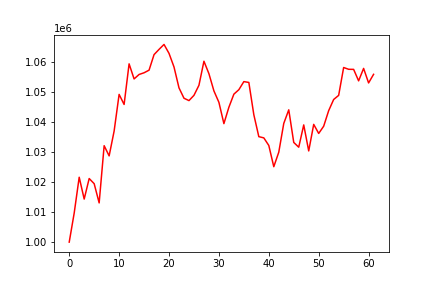

Source data for this figure (header and first rows):
, 0
0, 1000000
1, 1009690
2, 1021573
3, 1014314
4, 1021147
5, 1019431
6, 1013038
7, 1032065
8, 1028673
9, 1036928
10, 1049124
11, 1045776
12, 1059282
13, 1054267
14, 1055748
15, 1056314
16, 1057180
17, 1062347
18, 1064092
19, 1065735
20, 1062770
21, 1058245
22, 1051296
23, 1047850
24, 1047060
25, 1048808
26, 1052150
27, 1060151
28, 1056005
29, 1050285
30, 1046486
31, 1039402
32, 1044853
33, 1049202
34, 1050695
35, 1053374
36, 1053099
37, 1042355
38, 1035070
39, 1034664
40, 1032140
41, 1025078
42, 1029908
43, 1039474
44, 1043992
45, 1033147
46, 1031564
47, 1038974
48, 1030325
49, 1039152
50, 1036137
51, 1038549
52, 1043722
53, 1047430
54, 1048797
55, 1058065
56, 1057471
57, 1057444
58, 1053629
59, 1057768
... 2 more rows
